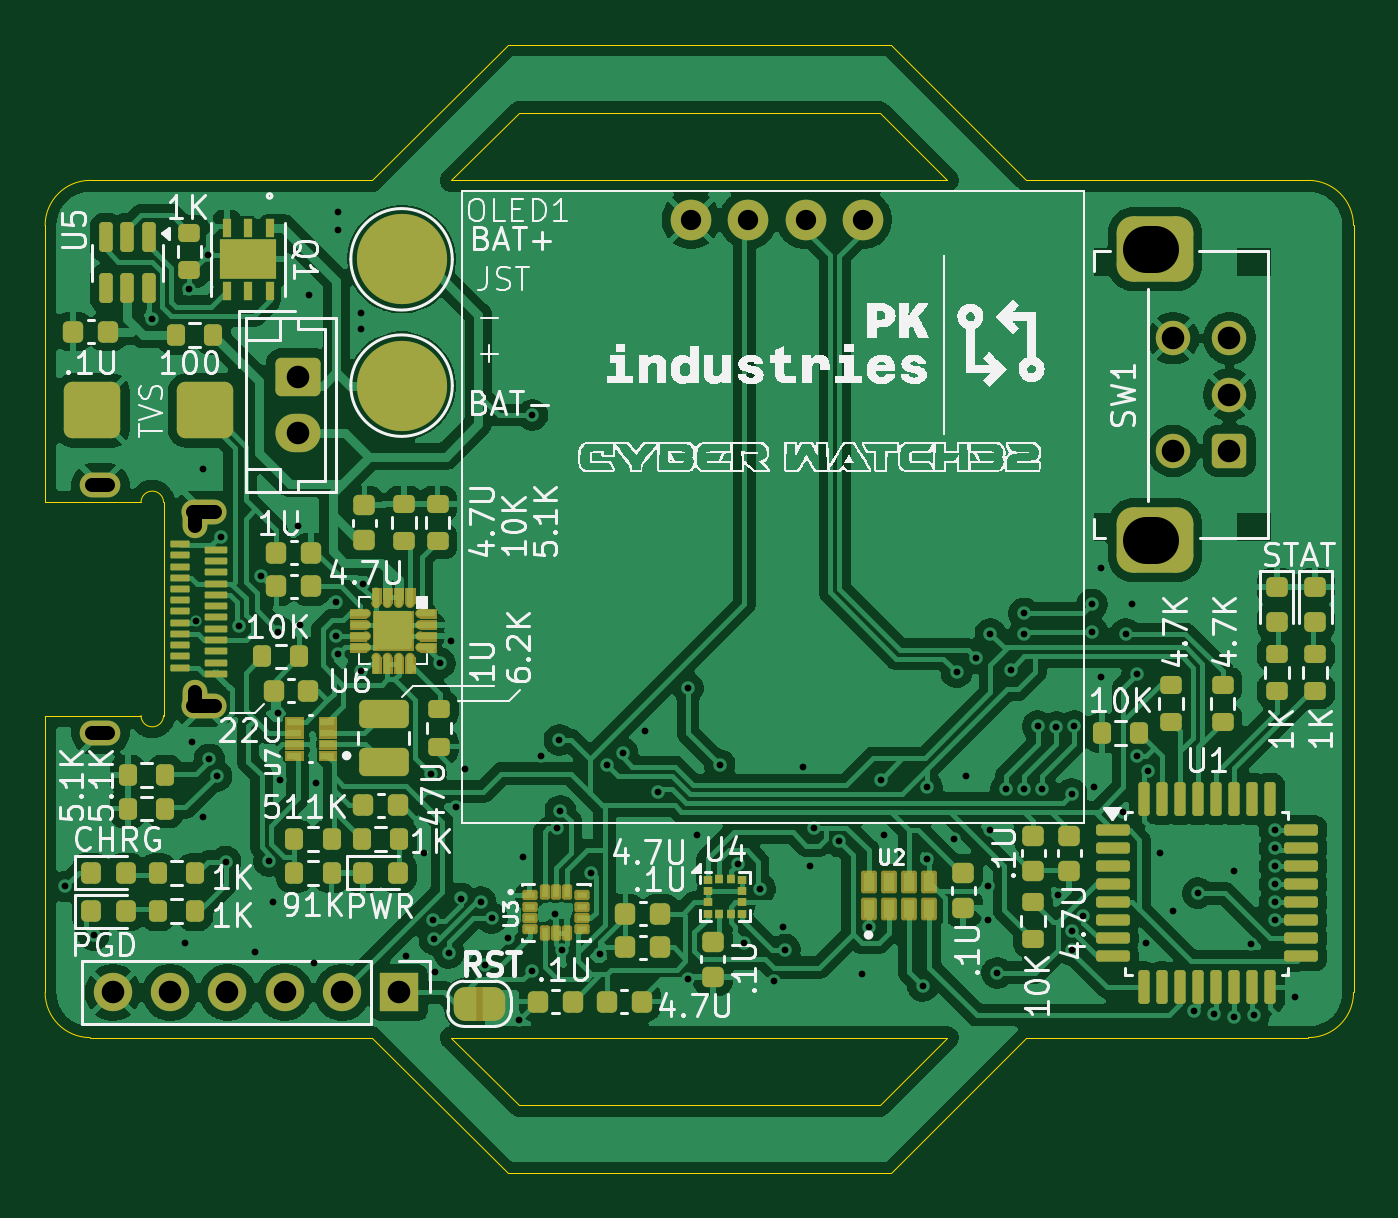
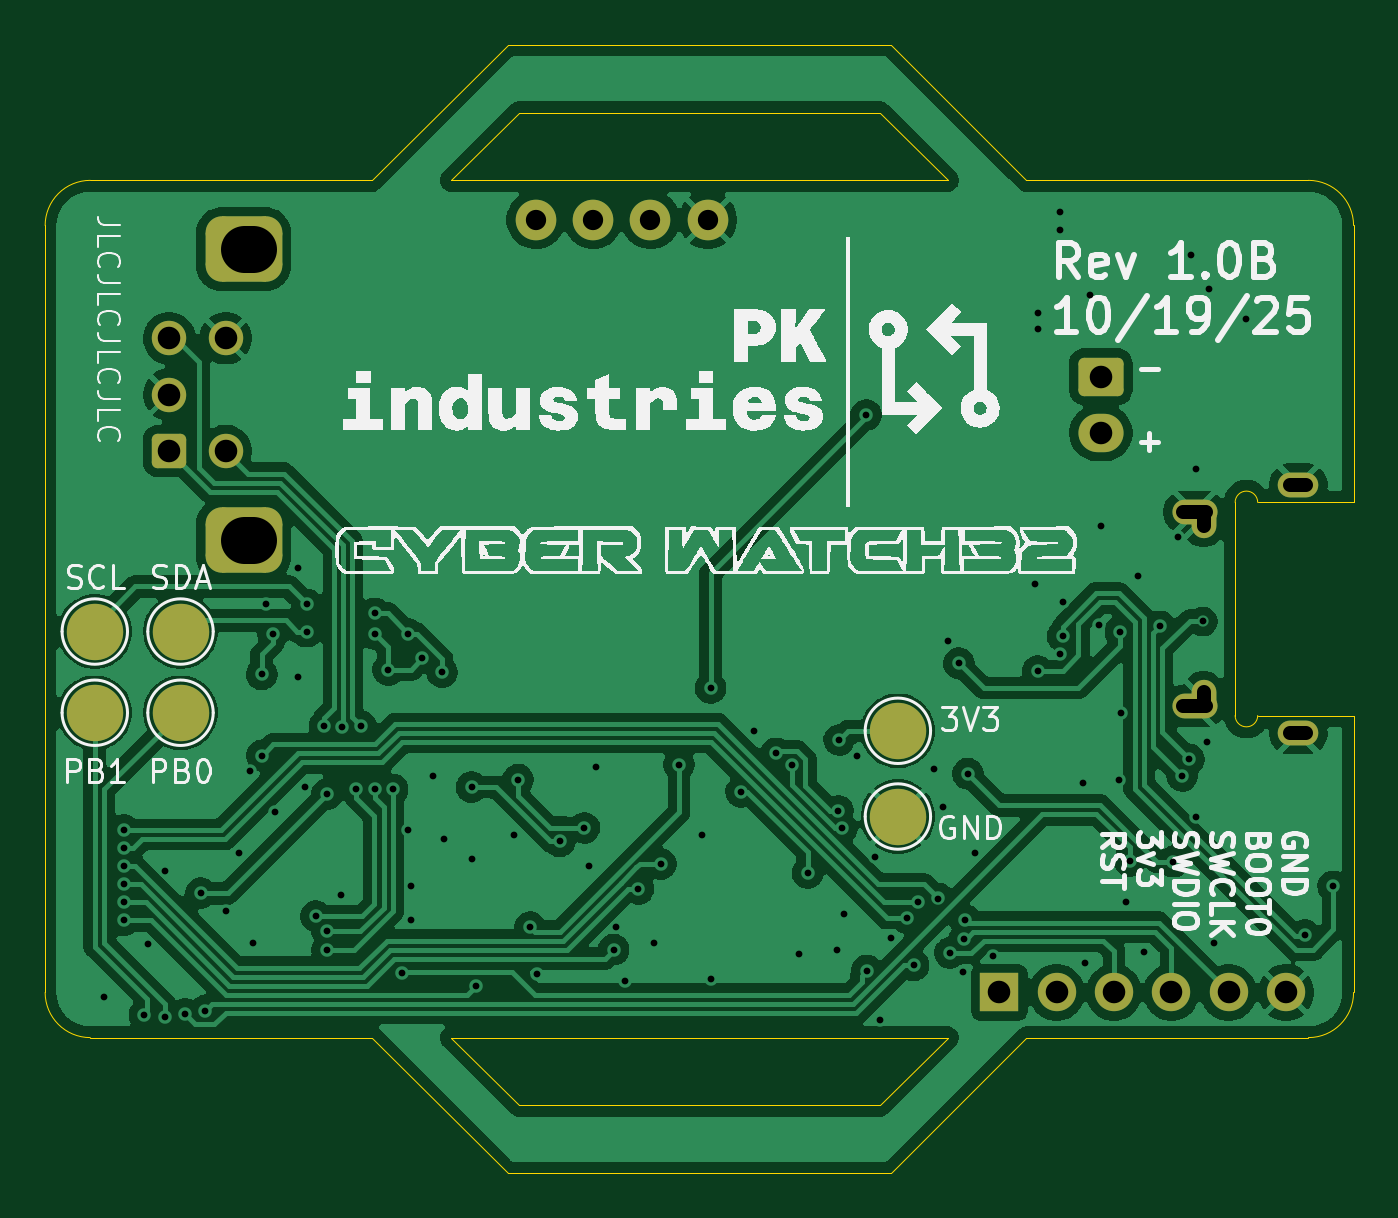
Circuit board: 11 layer files. Board 58.0 x 50.0 mm.
- bottom_copper: STM32 Cyber Watch-B_Cu.gbl (138935 bytes)
- bottom_mask: STM32 Cyber Watch-B_Mask.gbs (2543 bytes)
- paste: STM32 Cyber Watch-B_Paste.gbp (511 bytes)
- bottom_silk: STM32 Cyber Watch-B_Silkscreen.gbo (105515 bytes)
- outline: STM32 Cyber Watch-Edge_Cuts.gm1 (2447 bytes)
- top_copper: STM32 Cyber Watch-F_Cu.gtl (237634 bytes)
- top_mask: STM32 Cyber Watch-F_Mask.gts (21001 bytes)
- paste: STM32 Cyber Watch-F_Paste.gtp (16947 bytes)
- top_silk: STM32 Cyber Watch-F_Silkscreen.gto (159866 bytes)
- drill: STM32 Cyber Watch-NPTH.drl (281 bytes)
- drill: STM32 Cyber Watch-PTH.drl (3353 bytes)

=== bottom_copper: STM32 Cyber Watch-B_Cu.gbl (138935 bytes, source omitted) ===
=== bottom_mask: STM32 Cyber Watch-B_Mask.gbs (2543 bytes, source withheld) ===
=== paste: STM32 Cyber Watch-B_Paste.gbp ===
G04 #@! TF.GenerationSoftware,KiCad,Pcbnew,9.0.1*
G04 #@! TF.CreationDate,2025-10-21T09:50:54-05:00*
G04 #@! TF.ProjectId,STM32 Cyber Watch,53544d33-3220-4437-9962-657220576174,rev?*
G04 #@! TF.SameCoordinates,Original*
G04 #@! TF.FileFunction,Paste,Bot*
G04 #@! TF.FilePolarity,Positive*
%FSLAX46Y46*%
G04 Gerber Fmt 4.6, Leading zero omitted, Abs format (unit mm)*
G04 Created by KiCad (PCBNEW 9.0.1) date 2025-10-21 09:50:54*
%MOMM*%
%LPD*%
G01*
G04 APERTURE LIST*
G04 APERTURE END LIST*
M02*

=== bottom_silk: STM32 Cyber Watch-B_Silkscreen.gbo (105515 bytes, source omitted) ===
=== outline: STM32 Cyber Watch-Edge_Cuts.gm1 ===
G04 #@! TF.GenerationSoftware,KiCad,Pcbnew,9.0.1*
G04 #@! TF.CreationDate,2025-10-21T09:50:54-05:00*
G04 #@! TF.ProjectId,STM32 Cyber Watch,53544d33-3220-4437-9962-657220576174,rev?*
G04 #@! TF.SameCoordinates,Original*
G04 #@! TF.FileFunction,Profile,NP*
%FSLAX46Y46*%
G04 Gerber Fmt 4.6, Leading zero omitted, Abs format (unit mm)*
G04 Created by KiCad (PCBNEW 9.0.1) date 2025-10-21 09:50:54*
%MOMM*%
%LPD*%
G01*
G04 APERTURE LIST*
G04 #@! TA.AperFunction,Profile*
%ADD10C,0.050000*%
G04 #@! TD*
G04 APERTURE END LIST*
D10*
X166500000Y-150200000D02*
X172500000Y-144200000D01*
X166500000Y-100200000D02*
X149500000Y-100200000D01*
X166500000Y-100200000D02*
X172500000Y-106200000D01*
X169000000Y-106200000D02*
X147000000Y-106200000D01*
X185000000Y-106200000D02*
G75*
G02*
X187000000Y-108200000I0J-2000000D01*
G01*
X131000000Y-144200000D02*
G75*
G02*
X129000000Y-142200000I0J2000000D01*
G01*
X143500000Y-106200000D02*
X149500000Y-100200000D01*
X166500000Y-150200000D02*
X149500000Y-150200000D01*
X187000000Y-142200000D02*
X187000000Y-108200000D01*
X147000000Y-106200000D02*
X150000000Y-103200000D01*
X143500000Y-106200000D02*
X131000000Y-106200000D01*
X147000000Y-144200000D02*
X169000000Y-144200000D01*
X143500000Y-144200000D02*
X149500000Y-150200000D01*
X172500000Y-144200000D02*
X185000000Y-144200000D01*
X129000000Y-142200000D02*
X129000000Y-131700000D01*
X129000000Y-108200000D02*
X129000000Y-118700000D01*
X169000000Y-144200000D02*
X166000000Y-147200000D01*
X166000000Y-147200000D02*
X150000000Y-147200000D01*
X187000000Y-142200000D02*
G75*
G02*
X185000000Y-144200000I-2000000J0D01*
G01*
X129000000Y-108200000D02*
G75*
G02*
X131000000Y-106200000I2000000J0D01*
G01*
X147000000Y-144200000D02*
X150000000Y-147200000D01*
X166000000Y-103200000D02*
X150000000Y-103200000D01*
X131000000Y-144200000D02*
X143500000Y-144200000D01*
X185000000Y-106200000D02*
X172500000Y-106200000D01*
X169000000Y-106200000D02*
X166000000Y-103200000D01*
X134250000Y-129925000D02*
G75*
G02*
X133250000Y-129925000I-500000J0D01*
G01*
X133250000Y-120475000D02*
G75*
G02*
X134250000Y-120475000I500000J0D01*
G01*
X134250000Y-120475000D02*
X134250000Y-129925000D01*
X133250000Y-129925000D02*
X129000000Y-129925000D01*
X129000000Y-129925000D02*
X129000000Y-131700000D01*
X129000000Y-120475000D02*
X133250000Y-120475000D01*
X129000000Y-118700000D02*
X129000000Y-120475000D01*
M02*

=== top_copper: STM32 Cyber Watch-F_Cu.gtl (237634 bytes, source omitted) ===
=== top_mask: STM32 Cyber Watch-F_Mask.gts (21001 bytes, source omitted) ===
=== paste: STM32 Cyber Watch-F_Paste.gtp (16947 bytes, source omitted) ===
=== top_silk: STM32 Cyber Watch-F_Silkscreen.gto (159866 bytes, source omitted) ===
=== drill: STM32 Cyber Watch-NPTH.drl ===
M48
; DRILL file {KiCad 9.0.1} date 2025-10-21T09:50:46-0500
; FORMAT={-:-/ absolute / metric / decimal}
; #@! TF.CreationDate,2025-10-21T09:50:46-05:00
; #@! TF.GenerationSoftware,Kicad,Pcbnew,9.0.1
; #@! TF.FileFunction,NonPlated,1,2,NPTH
FMAT,2
METRIC
%
G90
G05
M30

=== drill: STM32 Cyber Watch-PTH.drl ===
M48
; DRILL file {KiCad 9.0.1} date 2025-10-21T09:50:46-0500
; FORMAT={-:-/ absolute / metric / decimal}
; #@! TF.CreationDate,2025-10-21T09:50:46-05:00
; #@! TF.GenerationSoftware,Kicad,Pcbnew,9.0.1
; #@! TF.FileFunction,Plated,1,2,PTH
FMAT,2
METRIC
; #@! TA.AperFunction,Plated,PTH,ViaDrill
T1C0.300
; #@! TA.AperFunction,Plated,PTH,ComponentDrill
T2C0.600
; #@! TA.AperFunction,Plated,PTH,ComponentDrill
T3C0.900
; #@! TA.AperFunction,Plated,PTH,ComponentDrill
T4C1.000
; #@! TA.AperFunction,Plated,PTH,ComponentDrill
T5C2.100
%
G90
G05
T1
X129.9Y-137.5
X131.15Y-139.65
X133.75Y-112.351
X135.2Y-140.0
X135.4Y-110.995
X135.5Y-131.1
X135.675Y-125.755
X136.0Y-119.0
X136.0Y-134.4
X136.2Y-109.5
X136.286Y-131.864
X136.6Y-132.6
X136.8Y-122.0
X137.0Y-136.4
X137.58Y-125.975
X138.3Y-140.4
X138.562Y-123.738
X138.929Y-136.377
X139.1Y-138.2
X139.303Y-129.8
X139.338Y-126.2
X139.4Y-132.8
X140.2Y-121.5
X140.3Y-125.9
X140.7Y-111.3
X140.9Y-140.9
X141.0Y-132.9
X141.9Y-124.9
X141.9Y-126.4
X142.0Y-107.6
X142.0Y-108.4
X142.0Y-127.2
X143.0Y-112.1
X143.0Y-112.8
X143.0Y-127.95
X143.1Y-124.1
X145.0Y-140.6
X145.8Y-136.0
X146.1Y-132.5
X146.204Y-139.004
X146.255Y-139.843
X146.3Y-141.3
X146.5Y-127.6
X146.897Y-140.443
X147.0Y-126.6
X147.2Y-134.0
X147.418Y-138.034
X147.6Y-132.3
X148.3Y-138.2
X148.5Y-141.0
X148.8Y-138.9
X149.5Y-139.8
X150.0Y-143.4
X150.2Y-136.2
X150.574Y-141.226
X150.6Y-116.6
X151.0Y-131.7
X151.6Y-138.7
X151.675Y-134.924
X151.8Y-131.0
X151.842Y-134.142
X151.9Y-140.3
X153.2Y-136.9
X153.6Y-140.5
X153.9Y-132.1
X154.6Y-131.6
X155.6Y-130.6
X156.149Y-133.3
X157.5Y-128.7
X157.5Y-141.6
X157.9Y-135.2
X158.9Y-132.103
X159.7Y-136.5
X160.0Y-140.0
X160.7Y-137.6
X161.3Y-141.7
X161.7Y-139.3
X161.8Y-140.3
X162.6Y-132.2
X162.9Y-136.6
X163.1Y-134.9
X164.196Y-135.5
X165.2Y-141.4
X165.5Y-139.3
X166.034Y-132.766
X166.2Y-135.2
X167.9Y-141.9
X168.1Y-133.1
X168.1Y-136.3
X169.3Y-135.4
X169.4Y-128.0
X169.8Y-132.6
X170.274Y-127.374
X170.8Y-137.5
X170.8Y-139.0
X170.9Y-126.3
X170.9Y-135.0
X171.2Y-141.323
X171.6Y-133.2
X171.8Y-127.9
X172.4Y-125.4
X172.4Y-126.3
X172.4Y-133.2
X173.0Y-130.4
X173.2Y-133.2
X173.824Y-130.424
X173.9Y-137.9
X174.5Y-140.321
X174.5Y-133.4
X174.5Y-139.472
X174.624Y-130.391
X175.002Y-138.821
X175.4Y-125.0
X175.4Y-126.2
X175.5Y-133.1
X175.8Y-123.4
X175.8Y-128.2
X176.8Y-134.2
X176.9Y-126.3
X177.2Y-125.0
X177.4Y-128.1
X177.4Y-131.7
X177.8Y-140.0
X177.9Y-132.382
X178.4Y-136.0
X179.0Y-138.6
X179.908Y-142.999
X180.1Y-137.8
X180.8Y-143.15
X181.7Y-136.8
X181.7Y-143.3
X182.45Y-140.05
X182.6Y-143.2
X183.5Y-135.0
X183.5Y-135.8
X183.5Y-136.6
X183.5Y-137.4
X183.5Y-138.2
X183.5Y-139.0
X184.4Y-142.4
T3
X157.63Y-107.95
X160.17Y-107.95
X162.71Y-107.95
X165.25Y-107.95
T4
X132.0Y-142.2
X134.54Y-142.2
X137.08Y-142.2
X139.62Y-142.2
X140.2Y-114.9
X140.2Y-117.4
X142.16Y-142.2
X144.7Y-142.2
X179.0Y-113.2
X179.0Y-118.2
X181.5Y-113.2
X181.5Y-115.7
X181.5Y-118.2
T2
X131.8Y-119.7G85X131.1Y-119.7
G05
X131.8Y-130.7G85X131.1Y-130.7
G05
X135.65Y-120.9G85X135.65Y-121.5
G05
X135.65Y-128.9G85X135.65Y-129.5
G05
X136.55Y-120.9G85X135.55Y-120.9
G05
X136.55Y-129.5G85X135.55Y-129.5
G05
T5
X177.8Y-109.25G85X178.2Y-109.25
G05
X177.8Y-122.15G85X178.2Y-122.15
G05
M30

